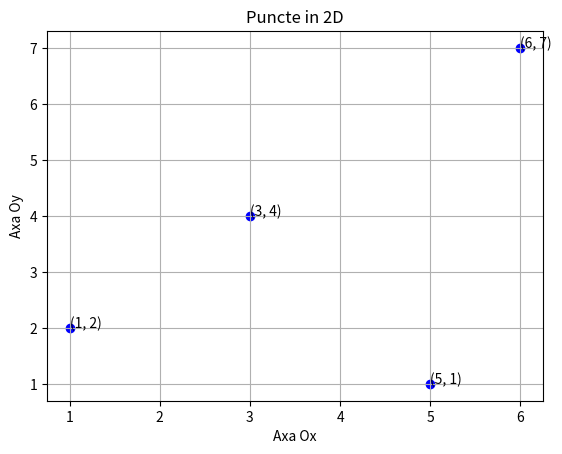

Write the Python code that produced this figure.
import matplotlib.pyplot as plt

points = [(1, 2), (3, 4), (5, 1), (6, 7)]

x_values = []
y_values = []

for point in points:
    x_values.append(point[0])
    y_values.append(point[1])

plt.scatter(x_values, y_values, color='blue', marker='o')

for point in points:
    plt.text(point[0], point[1], f'({point[0]}, {point[1]})')

plt.xlabel('Axa Ox')
plt.ylabel('Axa Oy')
plt.title('Puncte in 2D')
plt.grid()
plt.show()
